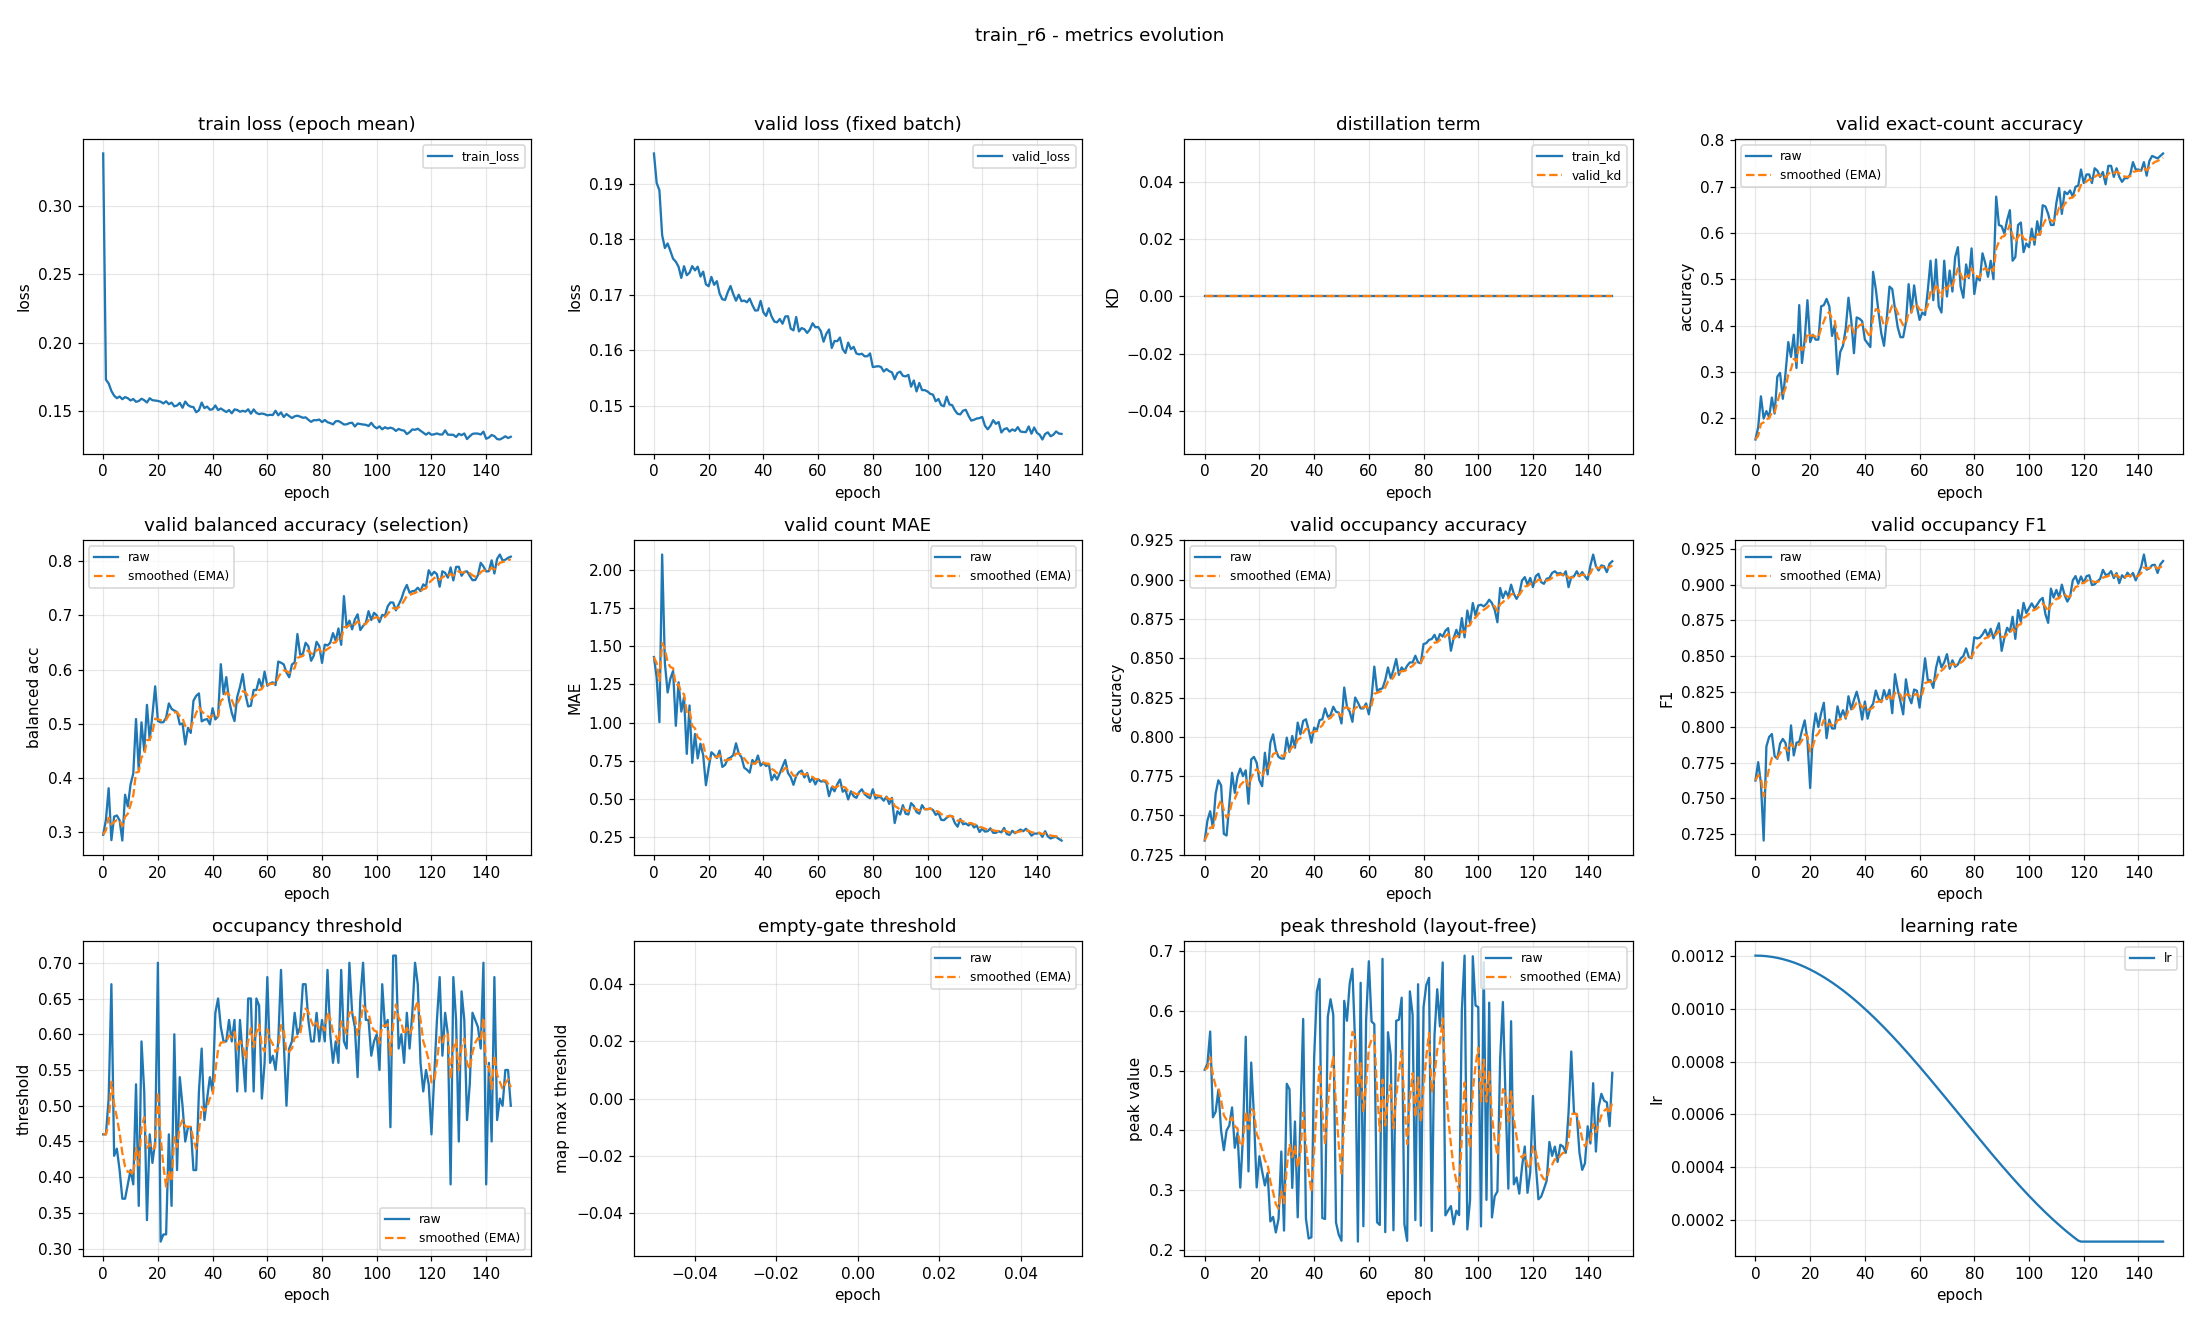

The data file committed next to this chart (first rows):
epoch, train_loss, valid_loss, train_kd, valid_kd, valid_accuracy, valid_accuracy_smoothed, valid_balanced_accuracy, valid_balanced_accuracy_smoothed, valid_mae, valid_mae_smoothed, valid_occupancy_accuracy, valid_occupancy_accuracy_smoothed, valid_occupancy_f1, valid_occupancy_f1_smoothed, valid_occupancy_threshold, valid_occupancy_threshold_smoothed, valid_empty_threshold, valid_empty_threshold_smoothed, valid_peak_threshold, valid_peak_threshold_smoothed, learning_rate
0, 0.338, 0.1954, 0.0, 0.0, 0.1543, 0.1543, 0.2958, 0.2958, 1.428, 1.428, 0.734, 0.734, 0.7624, 0.7624, 0.46, 0.46, nan, nan, 0.5015, 0.5015, 0.0012
1, 0.1731, 0.1901, 0.0, 0.0, 0.1809, 0.1622, 0.3233, 0.3041, 1.293, 1.387, 0.7468, 0.7379, 0.7753, 0.7662, 0.46, 0.46, nan, nan, 0.5113, 0.5044, 0.0012
2, 0.1704, 0.1888, 0.0, 0.0, 0.2473, 0.1878, 0.3815, 0.3273, 1.003, 1.272, 0.7527, 0.7423, 0.7604, 0.7645, 0.51, 0.475, nan, nan, 0.5652, 0.5227, 0.001199
3, 0.1649, 0.1807, 0.0, 0.0, 0.1995, 0.1913, 0.2859, 0.3149, 2.098, 1.52, 0.742, 0.7422, 0.7201, 0.7512, 0.67, 0.5335, nan, nan, 0.422, 0.4925, 0.001199
4, 0.1614, 0.1784, 0.0, 0.0, 0.2154, 0.1985, 0.3293, 0.3192, 1.388, 1.48, 0.7638, 0.7487, 0.7863, 0.7617, 0.43, 0.5024, nan, nan, 0.4312, 0.4741, 0.001198
5, 0.1596, 0.1792, 0.0, 0.0, 0.2021, 0.1996, 0.3313, 0.3228, 1.197, 1.395, 0.7723, 0.7558, 0.793, 0.7711, 0.44, 0.4837, nan, nan, 0.468, 0.4723, 0.001197
6, 0.1608, 0.1779, 0.0, 0.0, 0.2447, 0.2131, 0.3224, 0.3227, 1.287, 1.363, 0.7691, 0.7598, 0.7951, 0.7783, 0.41, 0.4616, nan, nan, 0.3996, 0.4505, 0.001195
7, 0.1589, 0.1765, 0.0, 0.0, 0.2101, 0.2122, 0.2852, 0.3114, 1.338, 1.355, 0.7383, 0.7534, 0.7796, 0.7787, 0.37, 0.4341, nan, nan, 0.3671, 0.4255, 0.001193
8, 0.1604, 0.1759, 0.0, 0.0, 0.2899, 0.2355, 0.3695, 0.3288, 0.9787, 1.242, 0.7372, 0.7485, 0.7777, 0.7784, 0.37, 0.4149, nan, nan, 0.4, 0.4178, 0.001191
9, 0.1596, 0.175, 0.0, 0.0, 0.2979, 0.2542, 0.348, 0.3346, 1.263, 1.249, 0.7569, 0.751, 0.7883, 0.7814, 0.39, 0.4074, nan, nan, 0.4083, 0.415, 0.001189
10, 0.1579, 0.173, 0.0, 0.0, 0.242, 0.2506, 0.3883, 0.3507, 1.072, 1.196, 0.7771, 0.7589, 0.7916, 0.7845, 0.41, 0.4082, nan, nan, 0.4385, 0.422, 0.001187
11, 0.159, 0.1751, 0.0, 0.0, 0.2979, 0.2648, 0.4088, 0.3681, 1.165, 1.186, 0.7644, 0.7605, 0.7887, 0.7857, 0.39, 0.4027, nan, nan, 0.3711, 0.4067, 0.001184
12, 0.157, 0.1735, 0.0, 0.0, 0.3644, 0.2946, 0.5089, 0.4104, 0.7952, 1.069, 0.775, 0.7649, 0.7765, 0.783, 0.53, 0.4409, nan, nan, 0.3958, 0.4035, 0.001181
13, 0.1575, 0.1739, 0.0, 0.0, 0.3324, 0.306, 0.4146, 0.4116, 1.112, 1.082, 0.7798, 0.7693, 0.8012, 0.7884, 0.36, 0.4166, nan, nan, 0.3045, 0.3738, 0.001178
14, 0.1592, 0.1751, 0.0, 0.0, 0.3803, 0.3283, 0.5028, 0.439, 0.7367, 0.9783, 0.775, 0.771, 0.78, 0.7859, 0.59, 0.4686, nan, nan, 0.392, 0.3792, 0.001174
15, 0.1582, 0.1744, 0.0, 0.0, 0.3085, 0.3224, 0.4505, 0.4424, 0.9255, 0.9625, 0.7787, 0.7733, 0.789, 0.7869, 0.52, 0.4841, nan, nan, 0.5566, 0.4324, 0.00117
16, 0.1565, 0.175, 0.0, 0.0, 0.4441, 0.3589, 0.535, 0.4702, 0.766, 0.9035, 0.7574, 0.7686, 0.7895, 0.7876, 0.34, 0.4408, nan, nan, 0.3316, 0.4022, 0.001166
17, 0.1596, 0.1733, 0.0, 0.0, 0.3191, 0.347, 0.4705, 0.4703, 0.8617, 0.891, 0.7856, 0.7737, 0.7976, 0.7906, 0.46, 0.4466, nan, nan, 0.5134, 0.4355, 0.001162
18, 0.1581, 0.1741, 0.0, 0.0, 0.3697, 0.3538, 0.5168, 0.4843, 0.7872, 0.8598, 0.7872, 0.7778, 0.8047, 0.7948, 0.42, 0.4386, nan, nan, 0.4249, 0.4324, 0.001157
19, 0.1579, 0.1719, 0.0, 0.0, 0.4548, 0.3841, 0.5691, 0.5097, 0.5904, 0.779, 0.7835, 0.7795, 0.791, 0.7937, 0.45, 0.442, nan, nan, 0.3049, 0.3941, 0.001152
20, 0.1576, 0.1715, 0.0, 0.0, 0.3644, 0.3782, 0.5054, 0.5084, 0.7048, 0.7568, 0.7723, 0.7773, 0.7571, 0.7827, 0.7, 0.5194, nan, nan, 0.3569, 0.3829, 0.001147
21, 0.157, 0.1732, 0.0, 0.0, 0.3803, 0.3788, 0.5028, 0.5067, 0.8059, 0.7715, 0.7686, 0.7747, 0.7957, 0.7866, 0.31, 0.4566, nan, nan, 0.3318, 0.3676, 0.001142
22, 0.1558, 0.1718, 0.0, 0.0, 0.3697, 0.3761, 0.5031, 0.5056, 0.7899, 0.777, 0.7899, 0.7793, 0.8096, 0.7935, 0.32, 0.4156, nan, nan, 0.3082, 0.3498, 0.001137
23, 0.1574, 0.1724, 0.0, 0.0, 0.3697, 0.3742, 0.5113, 0.5073, 0.7686, 0.7745, 0.7761, 0.7783, 0.8, 0.7955, 0.32, 0.3869, nan, nan, 0.3289, 0.3435, 0.001131
24, 0.1552, 0.1702, 0.0, 0.0, 0.4415, 0.3944, 0.5376, 0.5164, 0.8165, 0.7871, 0.7963, 0.7837, 0.8097, 0.7997, 0.46, 0.4089, nan, nan, 0.248, 0.3149, 0.001125
25, 0.1564, 0.1692, 0.0, 0.0, 0.4441, 0.4093, 0.5277, 0.5198, 0.7101, 0.764, 0.8016, 0.7891, 0.8171, 0.8049, 0.36, 0.3942, nan, nan, 0.2556, 0.2971, 0.001119
26, 0.1537, 0.169, 0.0, 0.0, 0.4574, 0.4237, 0.5243, 0.5212, 0.7234, 0.7518, 0.7915, 0.7898, 0.7922, 0.8011, 0.6, 0.4559, nan, nan, 0.2296, 0.2768, 0.001112
27, 0.1543, 0.1705, 0.0, 0.0, 0.4415, 0.4291, 0.5219, 0.5214, 0.7633, 0.7553, 0.7872, 0.789, 0.8053, 0.8023, 0.41, 0.4422, nan, nan, 0.2525, 0.2695, 0.001105
28, 0.1562, 0.1715, 0.0, 0.0, 0.3777, 0.4136, 0.499, 0.5147, 0.7713, 0.7601, 0.7862, 0.7882, 0.799, 0.8013, 0.54, 0.4715, nan, nan, 0.3648, 0.2981, 0.001098
29, 0.1526, 0.1701, 0.0, 0.0, 0.4016, 0.41, 0.5007, 0.5105, 0.7872, 0.7682, 0.7862, 0.7876, 0.799, 0.8006, 0.5, 0.4801, nan, nan, 0.2327, 0.2785, 0.001091
30, 0.1572, 0.1689, 0.0, 0.0, 0.2952, 0.3756, 0.4621, 0.496, 0.8644, 0.7971, 0.7995, 0.7911, 0.8146, 0.8048, 0.45, 0.471, nan, nan, 0.478, 0.3384, 0.001084
31, 0.1546, 0.17, 0.0, 0.0, 0.3431, 0.3658, 0.4928, 0.495, 0.7979, 0.7973, 0.7904, 0.7909, 0.8065, 0.8053, 0.47, 0.4707, nan, nan, 0.4688, 0.3775, 0.001076
32, 0.1534, 0.1688, 0.0, 0.0, 0.3564, 0.363, 0.4834, 0.4915, 0.7739, 0.7903, 0.8005, 0.7938, 0.8118, 0.8073, 0.47, 0.4705, nan, nan, 0.304, 0.3555, 0.001069
33, 0.1531, 0.1689, 0.0, 0.0, 0.3936, 0.3722, 0.5427, 0.5069, 0.7048, 0.7646, 0.7931, 0.7936, 0.806, 0.8069, 0.41, 0.4524, nan, nan, 0.4149, 0.3733, 0.001061
34, 0.1494, 0.1686, 0.0, 0.0, 0.4601, 0.3986, 0.5517, 0.5203, 0.6915, 0.7427, 0.809, 0.7982, 0.8217, 0.8113, 0.41, 0.4396, nan, nan, 0.255, 0.3378, 0.001052
35, 0.1508, 0.1693, 0.0, 0.0, 0.4122, 0.4027, 0.5561, 0.531, 0.6729, 0.7217, 0.8016, 0.7992, 0.8125, 0.8117, 0.52, 0.4638, nan, nan, 0.4225, 0.3632, 0.001044
36, 0.1564, 0.1681, 0.0, 0.0, 0.3404, 0.384, 0.5046, 0.5231, 0.7553, 0.7318, 0.8101, 0.8025, 0.8191, 0.8139, 0.58, 0.4986, nan, nan, 0.5863, 0.4301, 0.001035
37, 0.1524, 0.1671, 0.0, 0.0, 0.4176, 0.3941, 0.5076, 0.5185, 0.7314, 0.7317, 0.8112, 0.8051, 0.8249, 0.8172, 0.48, 0.493, nan, nan, 0.2529, 0.377, 0.001026
38, 0.1535, 0.1672, 0.0, 0.0, 0.4149, 0.4003, 0.5088, 0.5156, 0.7846, 0.7476, 0.8043, 0.8048, 0.8173, 0.8172, 0.51, 0.4981, nan, nan, 0.2196, 0.3297, 0.001018
39, 0.1512, 0.1689, 0.0, 0.0, 0.4096, 0.4031, 0.4991, 0.5106, 0.7181, 0.7387, 0.7963, 0.8023, 0.8053, 0.8136, 0.54, 0.5107, nan, nan, 0.2215, 0.2973, 0.001008
40, 0.1516, 0.1668, 0.0, 0.0, 0.3697, 0.3931, 0.5288, 0.5161, 0.7367, 0.7381, 0.8059, 0.8033, 0.818, 0.8149, 0.52, 0.5135, nan, nan, 0.5204, 0.3642, 0.000999
41, 0.1543, 0.1662, 0.0, 0.0, 0.3617, 0.3837, 0.5082, 0.5137, 0.7154, 0.7313, 0.8043, 0.8036, 0.8059, 0.8122, 0.63, 0.5484, nan, nan, 0.632, 0.4446, 0.0009894
42, 0.151, 0.1675, 0.0, 0.0, 0.3537, 0.3747, 0.514, 0.5138, 0.7287, 0.7305, 0.8106, 0.8057, 0.8134, 0.8126, 0.65, 0.5789, nan, nan, 0.6531, 0.5071, 0.0009797
43, 0.1521, 0.1661, 0.0, 0.0, 0.516, 0.4171, 0.61, 0.5426, 0.6223, 0.6981, 0.8112, 0.8074, 0.8163, 0.8137, 0.61, 0.5882, nan, nan, 0.2537, 0.4311, 0.0009698
44, 0.1508, 0.1651, 0.0, 0.0, 0.4787, 0.4356, 0.5549, 0.5463, 0.6596, 0.6865, 0.8181, 0.8106, 0.8257, 0.8173, 0.59, 0.5888, nan, nan, 0.2522, 0.3774, 0.0009598
45, 0.1495, 0.165, 0.0, 0.0, 0.4282, 0.4333, 0.5861, 0.5583, 0.6277, 0.6689, 0.8128, 0.8112, 0.8199, 0.8181, 0.59, 0.5891, nan, nan, 0.5899, 0.4412, 0.0009496
46, 0.151, 0.1656, 0.0, 0.0, 0.383, 0.4182, 0.5438, 0.5539, 0.6676, 0.6685, 0.8138, 0.812, 0.8175, 0.8179, 0.62, 0.5984, nan, nan, 0.6192, 0.4946, 0.0009392
47, 0.1486, 0.1647, 0.0, 0.0, 0.3564, 0.3997, 0.5204, 0.5439, 0.7128, 0.6818, 0.8191, 0.8142, 0.826, 0.8203, 0.59, 0.5959, nan, nan, 0.5934, 0.5242, 0.0009287
48, 0.1514, 0.1661, 0.0, 0.0, 0.4149, 0.4042, 0.5052, 0.5323, 0.7553, 0.7038, 0.816, 0.8147, 0.8196, 0.8201, 0.62, 0.6031, nan, nan, 0.2462, 0.4408, 0.0009181
49, 0.151, 0.1661, 0.0, 0.0, 0.484, 0.4282, 0.5498, 0.5375, 0.6702, 0.6937, 0.8154, 0.8149, 0.8262, 0.822, 0.52, 0.5782, nan, nan, 0.2259, 0.3764, 0.0009073
50, 0.1497, 0.1639, 0.0, 0.0, 0.4787, 0.4433, 0.5681, 0.5467, 0.6436, 0.6787, 0.8085, 0.813, 0.8097, 0.8183, 0.62, 0.5907, nan, nan, 0.2158, 0.3282, 0.0008963
51, 0.1504, 0.1636, 0.0, 0.0, 0.4362, 0.4412, 0.5915, 0.5601, 0.5931, 0.653, 0.8314, 0.8185, 0.8372, 0.824, 0.57, 0.5845, nan, nan, 0.6165, 0.4147, 0.0008853
52, 0.1498, 0.166, 0.0, 0.0, 0.3963, 0.4277, 0.5543, 0.5584, 0.6516, 0.6526, 0.8191, 0.8187, 0.8265, 0.8247, 0.52, 0.5652, nan, nan, 0.5832, 0.4653, 0.0008741
53, 0.1515, 0.1634, 0.0, 0.0, 0.375, 0.4119, 0.5321, 0.5505, 0.6755, 0.6595, 0.816, 0.8179, 0.8181, 0.8227, 0.65, 0.5906, nan, nan, 0.6453, 0.5193, 0.0008628
54, 0.1483, 0.164, 0.0, 0.0, 0.375, 0.4008, 0.5334, 0.5454, 0.6862, 0.6675, 0.8096, 0.8154, 0.809, 0.8186, 0.65, 0.6084, nan, nan, 0.6701, 0.5645, 0.0008513
55, 0.1514, 0.1638, 0.0, 0.0, 0.4069, 0.4027, 0.5625, 0.5505, 0.641, 0.6595, 0.825, 0.8183, 0.8336, 0.8231, 0.52, 0.5819, nan, nan, 0.5424, 0.5579, 0.0008398
56, 0.1489, 0.1631, 0.0, 0.0, 0.4894, 0.4287, 0.5623, 0.5541, 0.6702, 0.6627, 0.8218, 0.8193, 0.8219, 0.8227, 0.65, 0.6023, nan, nan, 0.2144, 0.4548, 0.0008281
57, 0.148, 0.1637, 0.0, 0.0, 0.4282, 0.4285, 0.5824, 0.5626, 0.6117, 0.6474, 0.8181, 0.819, 0.8167, 0.8209, 0.64, 0.6136, nan, nan, 0.6466, 0.5124, 0.0008164
58, 0.1484, 0.1648, 0.0, 0.0, 0.4867, 0.446, 0.5672, 0.564, 0.6383, 0.6447, 0.8181, 0.8187, 0.8264, 0.8226, 0.51, 0.5825, nan, nan, 0.2401, 0.4307, 0.0008046
59, 0.148, 0.1641, 0.0, 0.0, 0.4415, 0.4446, 0.5962, 0.5736, 0.5957, 0.63, 0.8213, 0.8195, 0.8255, 0.8235, 0.56, 0.5758, nan, nan, 0.5839, 0.4766, 0.0007926
... 90 more rows
